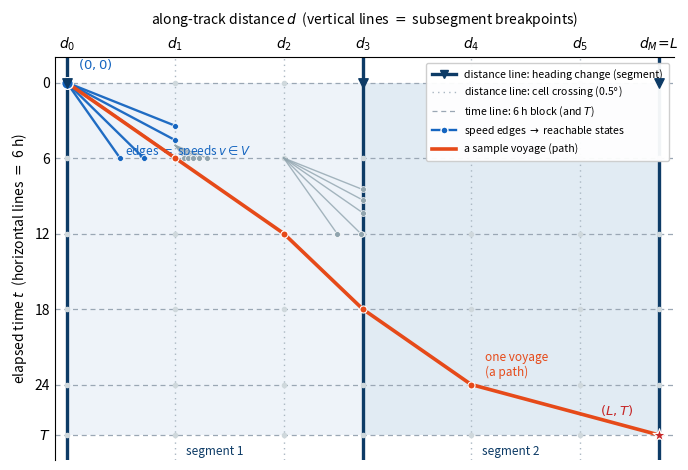

Recreate this plot in Python.
"""
State-space / DP-graph figure for §4.1 ("ADD A FIGURE").

In the spirit of the legacy hand sketches (old/Dynamic speed optimization/
graph.jpeg, sample_voyage.jpeg, supervisor_board.jpeg) combined with the §4.1
text. Conventions taken from those sketches:

  - ORIGIN at TOP-LEFT.
  - x-axis = along-track distance d, increasing rightward. VERTICAL distance
    lines at the subsegment breakpoints d_0=0, d_1, ..., d_M = L.
  - y-axis = elapsed time t, increasing DOWNWARD. HORIZONTAL time lines every
    6 h plus a final line at T: {6i : 6i < T} U {T}.
  - From a node, a FAN of edges -- one per discrete speed v in V -- each a
    straight segment (slope set by v) running until it first meets the next
    line; the endpoints are the reachable states (nodes). This is the DP graph.
  - One full path from (0,0) to (L,T) is highlighted as a sample voyage.

Values are illustrative, chosen for legibility, not from a real route.

Run:  python3 plot_state_space_grid.py
Outputs: state_space_grid.pdf, state_space_grid.png
"""

import matplotlib
matplotlib.use("Agg")
import matplotlib.pyplot as plt
from matplotlib.lines import Line2D

# --- Illustrative grid ------------------------------------------------------
T = 28.0          # ETA (h) -- not a multiple of 6, to show the final time line
L = 300.0         # total distance (nm)

time_lines = [t for t in range(0, int(T) + 1, 6) if t < T] + [T]   # {6i}U{T}

# Distance lines = subsegment breakpoints; cell crossing vs heading change.
dist_lines = [
    (0.0,   "segment"),   # d_0 (start waypoint)
    (55.0,  "cell"),
    (110.0, "cell"),
    (150.0, "segment"),   # heading change (waypoint)
    (205.0, "cell"),
    (260.0, "cell"),
    (300.0, "segment"),   # d_M = L (destination waypoint)
]
d_vals = [d for d, _ in dist_lines]


def next_dist_line(d):
    for dl in d_vals:
        if dl > d + 1e-9:
            return dl
    return None


def next_time_line(t):
    for tl in time_lines:
        if tl > t + 1e-9:
            return tl
    return None


def edge_endpoint(d0, t0, v):
    """A constant-speed edge from (d0,t0) stops at the first line it meets."""
    dl, tl = next_dist_line(d0), next_time_line(t0)
    if dl is None or tl is None:
        return None
    dt_to_dline = (dl - d0) / v
    dt_to_tline = tl - t0
    if dt_to_dline <= dt_to_tline:          # hits a distance line first
        return (dl, t0 + dt_to_dline)
    return (d0 + v * dt_to_tline, tl)       # hits a time line first


# --- Figure -----------------------------------------------------------------
fig, ax = plt.subplots(figsize=(7.0, 4.8))

# Alternating background bands -- one per MAJOR segment (between heading changes)
seg_breaks = [d for d, k in dist_lines if k == "segment"]      # e.g. [0, 150, 300]
band_tints = ["#eef3f9", "#e1ebf3"]
for i in range(len(seg_breaks) - 1):
    ax.add_patch(plt.Rectangle((seg_breaks[i], 0), seg_breaks[i + 1] - seg_breaks[i], T,
                               facecolor=band_tints[i % 2], edgecolor="none", zorder=0))

# Time lines (horizontal)
for t in time_lines:
    ax.axhline(t, color="#9aa7b4", lw=0.9, ls=(0, (4, 3)), zorder=1)

# Distance lines (vertical), strongly differentiated:
#   heading change (segment / waypoint) -> bold NAVY solid + down-triangle marker
#   cell crossing (0.5 deg)             -> faint light DOTTED
for d, kind in dist_lines:
    if kind == "segment":
        ax.axvline(d, color="#0d3b66", lw=2.4, ls="-", zorder=1.6)
        ax.scatter([d], [0], marker="v", s=46, color="#0d3b66",
                   zorder=8, clip_on=False)
    else:
        ax.axvline(d, color="#aab7c2", lw=1.0, ls=(0, (1, 3)), zorder=1)

# Label each major segment along the bottom (hierarchy: segments contain cells)
for i in range(len(seg_breaks) - 1):
    xc = 0.5 * (seg_breaks[i] + seg_breaks[i + 1])
    ax.annotate(f"segment {i + 1}", (xc, T + 1.3), ha="center", va="center",
                fontsize=8.5, color="#0d3b66", style="italic")

# Grid-intersection nodes (faint)
for d in d_vals:
    for t in time_lines:
        ax.scatter([d], [t], s=9, color="#cfd8dc", zorder=2)

# --- Fans of edges (the discrete speed choices v in V) ----------------------
V_demo = [4.5, 6.5, 9.2, 12.0, 16.0]       # illustrative speeds (nm/h)

def draw_fan(d0, t0, color, lw, alpha, dot=True):
    for v in V_demo:
        ep = edge_endpoint(d0, t0, v)
        if ep is None:
            continue
        ax.plot([d0, ep[0]], [t0, ep[1]], color=color, lw=lw, alpha=alpha, zorder=3)
        if dot:
            ax.scatter([ep[0]], [ep[1]], s=18, color=color, zorder=4,
                       edgecolor="white", lw=0.5)

# Prominent fan from the source (0,0)
draw_fan(0.0, 0.0, "#1565c0", 1.7, 0.95)
# Secondary fans from two downstream nodes -> conveys the full graph texture
draw_fan(55.0, 5.0, "#90a4ae", 1.0, 0.8, dot=True)
draw_fan(110.0, 6.0, "#90a4ae", 1.0, 0.8, dot=True)

# --- One highlighted sample voyage path -------------------------------------
path = [(0, 0), (55, 6), (110, 12), (150, 18), (205, 24), (300, 28)]
px = [p[0] for p in path]
pt = [p[1] for p in path]
ax.plot(px, pt, color="#e64a19", lw=2.6, zorder=5, solid_capstyle="round")
ax.scatter(px, pt, s=26, color="#e64a19", zorder=6, edgecolor="white", lw=0.8)

# Source and destination
ax.scatter([0], [0], s=70, color="#1565c0", zorder=7, edgecolor="white", lw=1.0)
ax.scatter([L], [T], s=95, marker="*", color="#c62828", zorder=7, edgecolor="white", lw=0.8)
ax.annotate(r"$(0,0)$", (0, 0), textcoords="offset points", xytext=(8, 10),
            fontsize=9.5, color="#1565c0")
ax.annotate(r"$(L,T)$", (L, T), textcoords="offset points", xytext=(-42, 14),
            fontsize=9.5, color="#c62828")
ax.annotate("one voyage\n(a path)", (205, 24), textcoords="offset points",
            xytext=(10, 6), fontsize=8.5, color="#e64a19")
ax.annotate(r"edges $=$ speeds $v\in V$", (28, 6), textcoords="offset points",
            xytext=(2, 2), fontsize=8.5, color="#1565c0")

# --- Axes (origin top-left: distance rightward, time downward) --------------
ax.set_xlim(-6, L + 8)
ax.set_ylim(T + 2, -2)                      # inverted -> time increases downward
ax.xaxis.set_label_position("top")
ax.xaxis.tick_top()
ax.set_xlabel(r"along-track distance $d$  (vertical lines $=$ subsegment breakpoints)", labelpad=8)
ax.set_ylabel(r"elapsed time $t$  (horizontal lines $=$ 6 h)")

ax.set_xticks(d_vals)
ax.set_xticklabels([r"$d_0$", r"$d_1$", r"$d_2$", r"$d_3$", r"$d_4$", r"$d_5$", r"$d_M\!=\!L$"])
ax.set_yticks(time_lines)
ax.set_yticklabels([("$T$" if abs(t - T) < 1e-9 else f"{int(t)}") for t in time_lines])
ax.tick_params(length=0)
for spine in ("bottom", "right"):
    ax.spines[spine].set_visible(False)

legend_elems = [
    Line2D([0], [0], color="#0d3b66", lw=2.4, ls="-", marker="v", markersize=6,
           markerfacecolor="#0d3b66", markeredgecolor="#0d3b66",
           label="distance line: heading change (segment)"),
    Line2D([0], [0], color="#aab7c2", lw=1.0, ls=(0, (1, 3)), label="distance line: cell crossing (0.5$\\degree$)"),
    Line2D([0], [0], color="#9aa7b4", lw=0.9, ls=(0, (4, 3)), label="time line: 6 h block (and $T$)"),
    Line2D([0], [0], color="#1565c0", lw=1.7, marker="o", markersize=5,
           markerfacecolor="#1565c0", markeredgecolor="white", label=r"speed edges $\to$ reachable states"),
    Line2D([0], [0], color="#e64a19", lw=2.6, label="a sample voyage (path)"),
]
ax.legend(handles=legend_elems, loc="upper right", fontsize=7.6, frameon=True,
          framealpha=0.95, borderpad=0.6, handlelength=2.2)

fig.tight_layout()
fig.savefig("state_space_grid.pdf", bbox_inches="tight")
fig.savefig("state_space_grid.png", dpi=200, bbox_inches="tight")
print("wrote state_space_grid.pdf and state_space_grid.png")
